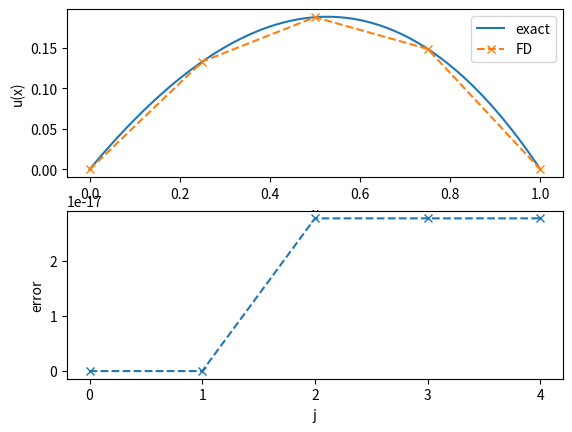

Python code for this plot:
import numpy as np

import matplotlib.pyplot as plt

N = 5
a = [[0 for i in range(N)]]
a[0][0]=1
b = [0]
for i in range(1,N-1):
    ins = []
    for j in range(N):
        if j == i-1 or j == i+1:
            ins.append(1)
        elif j == i:
            ins.append(-2)
        else:
            ins.append(0)
    a.append(ins)
    b.append(-1/(N-1)**2*(1+i/(N-1)))
a.append([0 for i in range(N)])
a[-1][-1]=1
b.append(0)
print(a)
print(b)
x = np.linalg.solve(a,b)
print(x)

points = np.linspace(0,1,100)
def u(x):
    return 2/3*x-1/2*x**2-1/6*x**3

plt.subplot(211)
plt.plot(points,u(points),label="exact")
discr = np.linspace(0,1,N)
errors = np.abs(x-u(discr))
plt.plot(discr,x,"--x",label="FD")
plt.legend()
plt.xlabel("x")
plt.ylabel("u(x)")

plt.subplot(212)
plt.plot(range(N),errors,"--x")
plt.xlabel("j")
plt.xticks(range(N))
plt.ylabel("error")
plt.show()